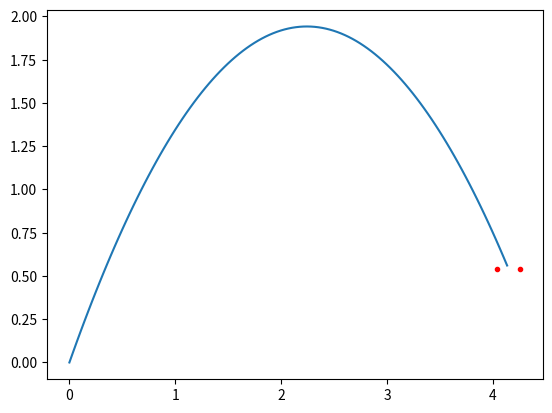

Recreate this plot in Python.
import math as m
import numpy as np
import matplotlib.pyplot as plt

# Opsti Podaci:
# d - rastojanje od y ose do centra kosa
# g - gravitaciona konstanta
# H - visina kosa u odnosu na koor. pocetak
# r - polupr. lopte
# obruc - poluprecnik obruca


def main():

    d = 4.15
    r = 0.1213
    obruc = 0.23
    g = 9.81
    h = 2.01
    #h = int(input("Unesite visinu igraca: "))
    hk = 3.05

    H = hk - 5.0/4 * h
    #print(f"Kos je za {H:.4} m visi od izbacaja kosarkasa")
    print(f"x = {d:.4}")
    print(f"y = {H:.4}")
    d_1 = d - obruc + r
    d_2 = d + obruc - r

    min_teta = max(m.atan(H/d), 0)
    max_teta = to_radian(90)
    #for teta in np.arange(min_teta, max_teta, to_radian(1)):
    #    print(to_degree(teta))
    teta = to_radian(60)

    v = nadji_brzinu(d, teta, H, g)
    #Brzina neophodna da bi lopta prosla kroz centar obruca pri uglu teta
    print(f"Vo = {v:.4}")

    #plot idealne putanje
    plot_putanje(d, v, teta, g, d_1, d_2, H)

    teta1 = nadji_ugao(d_1, v, H, g, teta)
    print(to_degree(teta1))


def to_degree(alfa):
    return alfa * 180 / m.pi


def to_radian(alfa):
    return alfa * m.pi / 180


def x_koord(v, teta, t):
    return v * m.cos(teta) * t


def y_koord(v, teta, t, g):
    return v * m.sin(teta) * t - g * t**2 / 2


def plot_putanje(d, v, teta, g, d_1, d_2, H):
    T = d / (v*m.cos(teta))
    print(f"vreme leta lopte je {T:.4} sekundi")
    vektor_t = np.arange(0, T, 0.01)
    vektor_x = [x_koord(v, teta, t) for t in vektor_t]
    vektor_y = [y_koord(v, teta, t, g) for t in vektor_t]
    plt.plot(vektor_x, vektor_y)
    #ivice obruca
    plt.plot([d_1, d_2], [H, H], 'r.')
    plt.show()


def nadji_brzinu(d, teta, y, g):
    return m.sqrt((g * (d**2)) / (2 * (m.cos(teta) ** 2) * (d * m.tan(teta) - y)))


def nadji_ugao(d, v, y, g, teta):
    ugao1 = m.atan((v**2 + m.sqrt(v**4 - g*(g*(d**2) + 2*y*(v**2)))) / (g*d))
    ugao2 = m.atan((v**2 + m.sqrt(v**4 - g*(g*(d**2) + 2*y*(v**2)))) / (g*d))
    return ugao1


if __name__ == "__main__":
    main()
